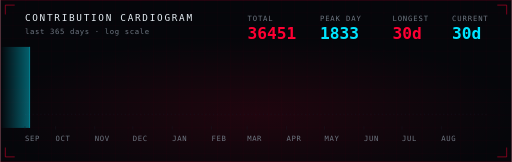
t = 0.00 s
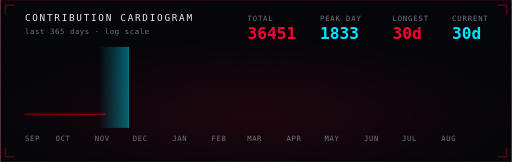
t = 0.92 s
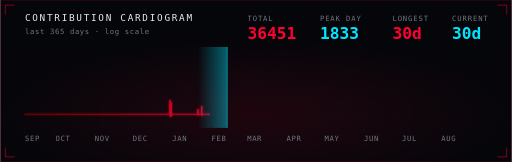
t = 1.85 s
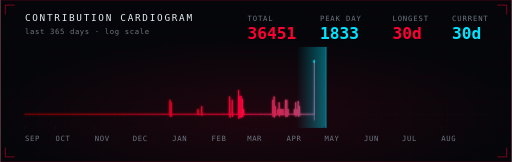
t = 2.77 s
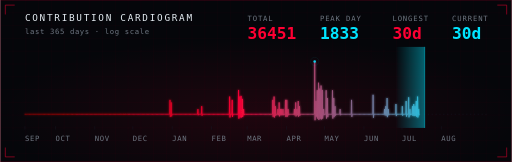
t = 3.69 s
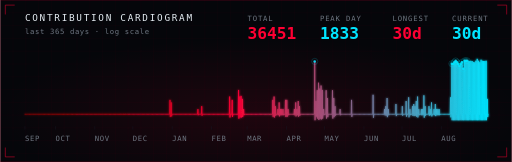
t = 4.50 s

The animated SVG that drew these frames (rendered in a browser with its animation timeline set to each time). Animation: 31 SMIL elements (animate=30,animateTransform=1); one cycle of 4.50 s, repeats indefinitely.

<svg xmlns="http://www.w3.org/2000/svg" xmlns:xlink="http://www.w3.org/1999/xlink" viewBox="0 0 1200 380" width="1200" height="380" role="img" aria-label="Contribution cardiogram for the last 365 days" fill="none"><title>Contribution cardiogram for the last 365 days</title><defs>
  <linearGradient id="sweepGrad" x1="0" y1="0" x2="0" y2="1">
    <stop offset="0%" stop-color="#FF0033" stop-opacity="0"/>
    <stop offset="50%" stop-color="#FF0033" stop-opacity="0.10"/>
    <stop offset="100%" stop-color="#FF0033" stop-opacity="0"/>
  </linearGradient>
  <radialGradient id="glowRed" cx="50%" cy="50%" r="50%">
    <stop offset="0%" stop-color="#FF0033" stop-opacity="0.30"/>
    <stop offset="100%" stop-color="#FF0033" stop-opacity="0"/>
  </radialGradient>
  <linearGradient id="edgeGrad" x1="0" y1="0" x2="1" y2="0">
    <stop offset="0%" stop-color="#FF0033" stop-opacity="0.9"/>
    <stop offset="60%" stop-color="#FF0033" stop-opacity="0.15"/>
    <stop offset="100%" stop-color="#00E5FF" stop-opacity="0.35"/>
  </linearGradient>
  <filter id="softGlow" x="-50%" y="-50%" width="200%" height="200%">
    <feGaussianBlur stdDeviation="3" result="b"/>
    <feMerge><feMergeNode in="b"/><feMergeNode in="SourceGraphic"/></feMerge>
  </filter>
  <filter id="hardGlow" x="-60%" y="-60%" width="220%" height="220%">
    <feGaussianBlur stdDeviation="6" result="b"/>
    <feMerge><feMergeNode in="b"/><feMergeNode in="b"/><feMergeNode in="SourceGraphic"/></feMerge>
  </filter>
</defs>
<defs>
  <linearGradient id="ecgArea" x1="0" y1="0" x2="0" y2="1">
    <stop offset="0%" stop-color="#FF0033" stop-opacity="0.38"/>
    <stop offset="100%" stop-color="#FF0033" stop-opacity="0"/>
  </linearGradient>
  <linearGradient id="ecgStroke" x1="0" y1="0" x2="1" y2="0">
    <stop offset="0%" stop-color="#8B0000"/>
    <stop offset="45%" stop-color="#FF0033"/>
    <stop offset="100%" stop-color="#00E5FF"/>
  </linearGradient>
  <linearGradient id="probeGrad" x1="0" y1="0" x2="1" y2="0">
    <stop offset="0%" stop-color="#00E5FF" stop-opacity="0"/>
    <stop offset="100%" stop-color="#00E5FF" stop-opacity="0.75"/>
  </linearGradient>
  <clipPath id="ecgReveal">
    <rect x="0" y="0" width="0" height="380">
      <animate attributeName="width" values="0;1200" dur="4.5s" fill="freeze"/>
    </rect>
  </clipPath>
</defs>
<rect width="1200" height="380" fill="#05060A"/>
<g stroke="#FF0033" stroke-width="1" opacity="0.045"><line x1="0" y1="0" x2="0" y2="380"/><line x1="30" y1="0" x2="30" y2="380"/><line x1="60" y1="0" x2="60" y2="380"/><line x1="90" y1="0" x2="90" y2="380"/><line x1="120" y1="0" x2="120" y2="380"/><line x1="150" y1="0" x2="150" y2="380"/><line x1="180" y1="0" x2="180" y2="380"/><line x1="210" y1="0" x2="210" y2="380"/><line x1="240" y1="0" x2="240" y2="380"/><line x1="270" y1="0" x2="270" y2="380"/><line x1="300" y1="0" x2="300" y2="380"/><line x1="330" y1="0" x2="330" y2="380"/><line x1="360" y1="0" x2="360" y2="380"/><line x1="390" y1="0" x2="390" y2="380"/><line x1="420" y1="0" x2="420" y2="380"/><line x1="450" y1="0" x2="450" y2="380"/><line x1="480" y1="0" x2="480" y2="380"/><line x1="510" y1="0" x2="510" y2="380"/><line x1="540" y1="0" x2="540" y2="380"/><line x1="570" y1="0" x2="570" y2="380"/><line x1="600" y1="0" x2="600" y2="380"/><line x1="630" y1="0" x2="630" y2="380"/><line x1="660" y1="0" x2="660" y2="380"/><line x1="690" y1="0" x2="690" y2="380"/><line x1="720" y1="0" x2="720" y2="380"/><line x1="750" y1="0" x2="750" y2="380"/><line x1="780" y1="0" x2="780" y2="380"/><line x1="810" y1="0" x2="810" y2="380"/><line x1="840" y1="0" x2="840" y2="380"/><line x1="870" y1="0" x2="870" y2="380"/><line x1="900" y1="0" x2="900" y2="380"/><line x1="930" y1="0" x2="930" y2="380"/><line x1="960" y1="0" x2="960" y2="380"/><line x1="990" y1="0" x2="990" y2="380"/><line x1="1020" y1="0" x2="1020" y2="380"/><line x1="1050" y1="0" x2="1050" y2="380"/><line x1="1080" y1="0" x2="1080" y2="380"/><line x1="1110" y1="0" x2="1110" y2="380"/><line x1="1140" y1="0" x2="1140" y2="380"/><line x1="1170" y1="0" x2="1170" y2="380"/><line x1="1200" y1="0" x2="1200" y2="380"/><line x1="0" y1="0" x2="1200" y2="0"/><line x1="0" y1="30" x2="1200" y2="30"/><line x1="0" y1="60" x2="1200" y2="60"/><line x1="0" y1="90" x2="1200" y2="90"/><line x1="0" y1="120" x2="1200" y2="120"/><line x1="0" y1="150" x2="1200" y2="150"/><line x1="0" y1="180" x2="1200" y2="180"/><line x1="0" y1="210" x2="1200" y2="210"/><line x1="0" y1="240" x2="1200" y2="240"/><line x1="0" y1="270" x2="1200" y2="270"/><line x1="0" y1="300" x2="1200" y2="300"/><line x1="0" y1="330" x2="1200" y2="330"/><line x1="0" y1="360" x2="1200" y2="360"/></g>
<ellipse cx="600" cy="268" rx="620" ry="180" fill="url(#glowRed)" opacity="0.35"/>

<text x="58" y="50" font-family="ui-monospace,'SF Mono','Cascadia Code','Fira Code',Menlo,Consolas,'DejaVu Sans Mono',monospace" font-size="22" letter-spacing="4"
      fill="#E6EDF3">CONTRIBUTION CARDIOGRAM</text>
<text x="58" y="80" font-family="ui-monospace,'SF Mono','Cascadia Code','Fira Code',Menlo,Consolas,'DejaVu Sans Mono',monospace" font-size="17" letter-spacing="1.5"
      fill="#6E7681">last 365 days · log scale</text>

<g transform="translate(580 0)">
  <g transform="translate(0 0)">
    <text x="0" y="50" font-family="ui-monospace,'SF Mono','Cascadia Code','Fira Code',Menlo,Consolas,'DejaVu Sans Mono',monospace" font-size="17" letter-spacing="2" fill="#6E7681">TOTAL</text>
    <text x="0" y="92" font-family="ui-monospace,'SF Mono','Cascadia Code','Fira Code',Menlo,Consolas,'DejaVu Sans Mono',monospace" font-size="38" font-weight="700" fill="#FF0033">36451</text>
  </g>
  <g transform="translate(170 0)">
    <text x="0" y="50" font-family="ui-monospace,'SF Mono','Cascadia Code','Fira Code',Menlo,Consolas,'DejaVu Sans Mono',monospace" font-size="17" letter-spacing="2" fill="#6E7681">PEAK DAY</text>
    <text x="0" y="92" font-family="ui-monospace,'SF Mono','Cascadia Code','Fira Code',Menlo,Consolas,'DejaVu Sans Mono',monospace" font-size="38" font-weight="700" fill="#00E5FF">1833</text>
  </g>
  <g transform="translate(340 0)">
    <text x="0" y="50" font-family="ui-monospace,'SF Mono','Cascadia Code','Fira Code',Menlo,Consolas,'DejaVu Sans Mono',monospace" font-size="17" letter-spacing="2" fill="#6E7681">LONGEST</text>
    <text x="0" y="92" font-family="ui-monospace,'SF Mono','Cascadia Code','Fira Code',Menlo,Consolas,'DejaVu Sans Mono',monospace" font-size="38" font-weight="700" fill="#FF0033">30d</text>
  </g>
  <g transform="translate(480 0)">
    <text x="0" y="50" font-family="ui-monospace,'SF Mono','Cascadia Code','Fira Code',Menlo,Consolas,'DejaVu Sans Mono',monospace" font-size="17" letter-spacing="2" fill="#6E7681">CURRENT</text>
    <text x="0" y="92" font-family="ui-monospace,'SF Mono','Cascadia Code','Fira Code',Menlo,Consolas,'DejaVu Sans Mono',monospace" font-size="38" font-weight="700" fill="#00E5FF">30d</text>
  </g>
</g>

<line x1="58" y1="268" x2="1142" y2="268"
      stroke="#161B26" stroke-dasharray="3 6"/>

<g clip-path="url(#ecgReveal)">
  <path d="M58.0 268.0 L61.0 268.0 L64.0 268.0 L66.9 268.0 L69.9 268.0 L72.9 268.0 L75.9 268.0 L78.8 268.0 L81.8 268.0 L84.8 268.0 L87.8 268.0 L90.8 268.0 L93.7 268.0 L96.7 268.0 L99.7 268.0 L102.7 268.0 L105.6 268.0 L108.6 268.0 L111.6 268.0 L114.6 268.0 L117.6 268.0 L120.5 268.0 L123.5 268.0 L126.5 268.0 L129.5 268.0 L132.5 268.0 L135.4 268.0 L138.4 268.0 L141.4 268.0 L144.4 268.0 L147.3 268.0 L150.3 268.0 L153.3 268.0 L156.3 268.0 L159.3 268.0 L162.2 268.0 L165.2 268.0 L168.2 268.0 L171.2 268.0 L174.1 268.0 L177.1 268.0 L180.1 268.0 L183.1 268.0 L186.1 268.0 L189.0 268.0 L192.0 268.0 L195.0 268.0 L198.0 268.0 L200.9 268.0 L203.9 268.0 L206.9 268.0 L209.9 268.0 L212.9 268.0 L215.8 268.0 L218.8 268.0 L221.8 268.0 L224.8 268.0 L227.7 268.0 L230.7 268.0 L233.7 268.0 L236.7 268.0 L239.7 268.0 L242.6 268.0 L245.6 268.0 L248.6 268.0 L251.6 268.0 L254.5 268.0 L257.5 268.0 L260.5 268.0 L263.5 268.0 L266.5 268.0 L269.4 268.0 L272.4 268.0 L275.4 268.0 L278.4 268.0 L281.4 268.0 L284.3 268.0 L287.3 268.0 L290.3 268.0 L293.3 268.0 L296.2 268.0 L299.2 268.0 L302.2 268.0 L305.2 268.0 L308.2 268.0 L311.1 268.0 L314.1 268.0 L317.1 268.0 L320.1 268.0 L323.0 268.0 L326.0 268.0 L329.0 268.0 L332.0 268.0 L335.0 268.0 L337.9 268.0 L340.9 268.0 L343.9 268.0 L346.9 268.0 L349.8 268.0 L352.8 268.0 L355.8 268.0 L358.8 268.0 L361.8 268.0 L364.7 268.0 L367.7 268.0 L370.7 268.0 L373.7 268.0 L376.6 268.0 L379.6 268.0 L382.6 268.0 L385.6 268.0 L388.6 268.0 L391.5 268.0 L394.5 268.0 L397.5 268.0 L398.2 234.3 L399.0 274.1 L399.7 268.0 L400.5 268.0 L401.2 240.2 L402.0 273.0 L402.7 268.0 L403.5 268.0 L406.4 268.0 L409.4 268.0 L412.4 268.0 L415.4 268.0 L418.3 268.0 L421.3 268.0 L424.3 268.0 L427.3 268.0 L430.3 268.0 L433.2 268.0 L436.2 268.0 L439.2 268.0 L442.2 268.0 L445.1 268.0 L448.1 268.0 L451.1 268.0 L454.1 268.0 L457.1 268.0 L460.0 268.0 L463.0 268.0 L463.8 256.0 L464.5 270.2 L465.2 268.0 L466.0 268.0 L469.0 268.0 L471.9 268.0 L472.7 249.0 L473.4 271.4 L474.2 268.0 L474.9 268.0 L477.9 268.0 L480.9 268.0 L483.9 268.0 L486.8 268.0 L489.8 268.0 L492.8 268.0 L495.8 268.0 L498.7 268.0 L501.7 268.0 L504.7 268.0 L507.7 268.0 L510.7 268.0 L513.6 268.0 L516.6 268.0 L519.6 268.0 L522.6 268.0 L525.5 268.0 L528.5 268.0 L531.5 268.0 L534.5 268.0 L537.5 268.0 L538.2 226.5 L539.0 275.5 L539.7 268.0 L540.4 268.0 L543.4 268.0 L544.2 234.3 L544.9 274.1 L545.7 268.0 L546.4 268.0 L549.4 268.0 L552.4 268.0 L555.3 268.0 L558.3 268.0 L559.1 211.0 L559.8 278.3 L560.5 268.0 L561.3 268.0 L562.0 226.5 L562.8 275.5 L563.5 268.0 L564.3 268.0 L565.0 225.0 L565.8 275.7 L566.5 268.0 L567.2 268.0 L568.0 232.0 L568.7 274.5 L569.5 268.0 L570.2 268.0 L571.0 256.0 L571.7 270.2 L572.5 268.0 L573.2 268.0 L576.2 268.0 L579.2 268.0 L582.1 268.0 L585.1 268.0 L588.1 268.0 L591.1 268.0 L594.0 268.0 L597.0 268.0 L600.0 268.0 L603.0 268.0 L606.0 268.0 L608.9 268.0 L611.9 268.0 L614.9 268.0 L617.9 268.0 L620.8 268.0 L623.8 268.0 L626.8 268.0 L629.8 268.0 L632.8 268.0 L635.7 268.0 L638.7 268.0 L639.5 234.3 L640.2 274.1 L640.9 268.0 L641.7 268.0 L642.4 226.5 L643.2 275.5 L643.9 268.0 L644.7 268.0 L645.4 249.0 L646.2 271.4 L646.9 268.0 L647.6 268.0 L650.6 268.0 L651.4 256.0 L652.1 270.2 L652.9 268.0 L653.6 268.0 L654.3 240.2 L655.1 273.0 L655.8 268.0 L656.6 268.0 L657.3 256.0 L658.1 270.2 L658.8 268.0 L659.6 268.0 L660.3 256.0 L661.0 270.2 L661.8 268.0 L662.5 268.0 L663.3 256.0 L664.0 270.2 L664.8 268.0 L665.5 268.0 L668.5 268.0 L669.2 234.3 L670.0 274.1 L670.7 268.0 L671.5 268.0 L672.2 234.3 L673.0 274.1 L673.7 268.0 L674.5 268.0 L675.2 256.0 L675.9 270.2 L676.7 268.0 L677.4 268.0 L680.4 268.0 L683.4 268.0 L686.4 268.0 L689.3 268.0 L690.1 256.0 L690.8 270.2 L691.6 268.0 L692.3 268.0 L693.1 240.2 L693.8 273.0 L694.6 268.0 L695.3 268.0 L696.0 256.0 L696.8 270.2 L697.5 268.0 L698.3 268.0 L699.0 237.0 L699.8 273.6 L700.5 268.0 L701.3 268.0 L702.0 249.0 L702.7 271.4 L703.5 268.0 L704.2 268.0 L707.2 268.0 L710.2 268.0 L713.2 268.0 L716.1 268.0 L719.1 268.0 L722.1 268.0 L725.1 268.0 L728.1 268.0 L731.0 268.0 L734.0 268.0 L737.0 268.0 L737.7 144.1 L738.5 282.0 L739.2 268.0 L740.0 268.0 L740.7 237.0 L741.5 273.6 L742.2 268.0 L742.9 268.0 L743.7 211.6 L744.4 278.1 L745.2 268.0 L745.9 268.0 L746.7 194.0 L747.4 281.3 L748.2 268.0 L748.9 268.0 L749.6 208.0 L750.4 278.8 L751.1 268.0 L751.9 268.0 L752.6 200.7 L753.4 280.1 L754.1 268.0 L754.9 268.0 L755.6 211.0 L756.3 278.3 L757.1 268.0 L757.8 268.0 L758.6 256.0 L759.3 270.2 L760.1 268.0 L760.8 268.0 L763.8 268.0 L764.5 211.6 L765.3 278.1 L766.0 268.0 L766.8 268.0 L767.5 230.0 L768.3 274.8 L769.0 268.0 L769.7 268.0 L772.7 268.0 L775.7 268.0 L778.7 268.0 L779.4 211.6 L780.2 278.1 L780.9 268.0 L781.7 268.0 L782.4 230.0 L783.1 274.8 L783.9 268.0 L784.6 268.0 L785.4 249.0 L786.1 271.4 L786.9 268.0 L787.6 268.0 L790.6 268.0 L793.6 268.0 L796.5 268.0 L797.3 256.0 L798.0 270.2 L798.8 268.0 L799.5 268.0 L802.5 268.0 L805.5 268.0 L808.5 268.0 L811.4 268.0 L814.4 268.0 L817.4 268.0 L820.4 268.0 L823.4 268.0 L824.1 234.3 L824.8 274.1 L825.6 268.0 L826.3 268.0 L829.3 268.0 L832.3 268.0 L835.3 268.0 L838.2 268.0 L841.2 268.0 L844.2 268.0 L847.2 268.0 L850.2 268.0 L853.1 268.0 L856.1 268.0 L859.1 268.0 L862.1 268.0 L865.0 268.0 L868.0 268.0 L871.0 268.0 L874.0 268.0 L874.7 222.3 L875.5 276.2 L876.2 268.0 L877.0 268.0 L879.9 268.0 L882.9 268.0 L885.9 268.0 L888.9 268.0 L891.8 268.0 L894.8 268.0 L897.8 268.0 L900.8 268.0 L901.5 256.0 L902.3 270.2 L903.0 268.0 L903.8 268.0 L904.5 249.0 L905.2 271.4 L906.0 268.0 L906.7 268.0 L907.5 230.0 L908.2 274.8 L909.0 268.0 L909.7 268.0 L910.5 256.0 L911.2 270.2 L911.9 268.0 L912.7 268.0 L915.7 268.0 L918.6 268.0 L921.6 268.0 L924.6 268.0 L927.6 268.0 L928.3 244.0 L929.1 272.3 L929.8 268.0 L930.6 268.0 L933.5 268.0 L936.5 268.0 L939.5 268.0 L942.5 268.0 L943.2 249.0 L944.0 271.4 L944.7 268.0 L945.5 268.0 L948.4 268.0 L951.4 268.0 L952.2 237.0 L952.9 273.6 L953.6 268.0 L954.4 268.0 L957.4 268.0 L958.1 228.2 L958.9 275.2 L959.6 268.0 L960.3 268.0 L961.1 256.0 L961.8 270.2 L962.6 268.0 L963.3 268.0 L966.3 268.0 L967.0 249.0 L967.8 271.4 L968.5 268.0 L969.3 268.0 L970.0 244.0 L970.8 272.3 L971.5 268.0 L972.3 268.0 L973.0 249.0 L973.7 271.4 L974.5 268.0 L975.2 268.0 L976.0 237.0 L976.7 273.6 L977.5 268.0 L978.2 268.0 L979.0 226.5 L979.7 275.5 L980.4 268.0 L981.2 268.0 L981.9 256.0 L982.7 270.2 L983.4 268.0 L984.2 268.0 L987.1 268.0 L987.9 256.0 L988.6 270.2 L989.4 268.0 L990.1 268.0 L990.9 256.0 L991.6 270.2 L992.4 268.0 L993.1 268.0 L993.8 223.6 L994.6 276.0 L995.3 268.0 L996.1 268.0 L996.8 249.0 L997.6 271.4 L998.3 268.0 L999.1 268.0 L1002.0 268.0 L1005.0 268.0 L1005.8 249.0 L1006.5 271.4 L1007.2 268.0 L1008.0 268.0 L1008.7 256.0 L1009.5 270.2 L1010.2 268.0 L1011.0 268.0 L1011.7 240.2 L1012.5 273.0 L1013.2 268.0 L1013.9 268.0 L1016.9 268.0 L1017.7 256.0 L1018.4 270.2 L1019.2 268.0 L1019.9 268.0 L1020.6 244.0 L1021.4 272.3 L1022.1 268.0 L1022.9 268.0 L1023.6 256.0 L1024.4 270.2 L1025.1 268.0 L1025.9 268.0 L1026.6 256.0 L1027.3 270.2 L1028.1 268.0 L1028.8 268.0 L1029.6 256.0 L1030.3 270.2 L1031.1 268.0 L1031.8 268.0 L1034.8 268.0 L1037.8 268.0 L1040.7 268.0 L1043.7 268.0 L1046.7 268.0 L1049.7 268.0 L1052.7 268.0 L1055.6 268.0 L1056.4 228.2 L1057.1 275.2 L1057.9 268.0 L1058.6 268.0 L1059.4 149.5 L1060.1 282.0 L1060.8 268.0 L1061.6 268.0 L1062.3 150.1 L1063.1 282.0 L1063.8 268.0 L1064.6 268.0 L1065.3 145.9 L1066.1 282.0 L1066.8 268.0 L1067.5 268.0 L1068.3 143.0 L1069.0 282.0 L1069.8 268.0 L1070.5 268.0 L1071.3 145.9 L1072.0 282.0 L1072.8 268.0 L1073.5 268.0 L1074.2 150.1 L1075.0 282.0 L1075.7 268.0 L1076.5 268.0 L1077.2 155.0 L1078.0 282.0 L1078.7 268.0 L1079.5 268.0 L1080.2 150.0 L1081.0 282.0 L1081.7 268.0 L1082.4 268.0 L1083.2 146.1 L1083.9 282.0 L1084.7 268.0 L1085.4 268.0 L1086.2 161.2 L1086.9 282.0 L1087.7 268.0 L1088.4 268.0 L1089.1 142.8 L1089.9 282.0 L1090.6 268.0 L1091.4 268.0 L1092.1 142.8 L1092.9 282.0 L1093.6 268.0 L1094.4 268.0 L1095.1 142.6 L1095.8 282.0 L1096.6 268.0 L1097.3 268.0 L1098.1 142.7 L1098.8 282.0 L1099.6 268.0 L1100.3 268.0 L1101.1 143.2 L1101.8 282.0 L1102.5 268.0 L1103.3 268.0 L1104.0 142.8 L1104.8 282.0 L1105.5 268.0 L1106.3 268.0 L1107.0 143.2 L1107.8 282.0 L1108.5 268.0 L1109.2 268.0 L1110.0 145.8 L1110.7 282.0 L1111.5 268.0 L1112.2 268.0 L1113.0 146.4 L1113.7 282.0 L1114.5 268.0 L1115.2 268.0 L1115.9 142.5 L1116.7 282.0 L1117.4 268.0 L1118.2 268.0 L1118.9 138.0 L1119.7 282.0 L1120.4 268.0 L1121.2 268.0 L1121.9 142.6 L1122.6 282.0 L1123.4 268.0 L1124.1 268.0 L1124.9 145.9 L1125.6 282.0 L1126.4 268.0 L1127.1 268.0 L1127.9 140.1 L1128.6 282.0 L1129.3 268.0 L1130.1 268.0 L1130.8 142.7 L1131.6 282.0 L1132.3 268.0 L1133.1 268.0 L1133.8 143.1 L1134.6 282.0 L1135.3 268.0 L1136.0 268.0 L1136.8 143.1 L1137.5 282.0 L1138.3 268.0 L1139.0 268.0 L1139.8 142.5 L1140.5 282.0 L1141.3 268.0 L1142.0 268.0 L1142.7 232.0 L1143.5 274.5 L1144.2 268.0 L1142 268 L58 268 Z" fill="url(#ecgArea)"/>
  <path d="M58.0 268.0 L61.0 268.0 L64.0 268.0 L66.9 268.0 L69.9 268.0 L72.9 268.0 L75.9 268.0 L78.8 268.0 L81.8 268.0 L84.8 268.0 L87.8 268.0 L90.8 268.0 L93.7 268.0 L96.7 268.0 L99.7 268.0 L102.7 268.0 L105.6 268.0 L108.6 268.0 L111.6 268.0 L114.6 268.0 L117.6 268.0 L120.5 268.0 L123.5 268.0 L126.5 268.0 L129.5 268.0 L132.5 268.0 L135.4 268.0 L138.4 268.0 L141.4 268.0 L144.4 268.0 L147.3 268.0 L150.3 268.0 L153.3 268.0 L156.3 268.0 L159.3 268.0 L162.2 268.0 L165.2 268.0 L168.2 268.0 L171.2 268.0 L174.1 268.0 L177.1 268.0 L180.1 268.0 L183.1 268.0 L186.1 268.0 L189.0 268.0 L192.0 268.0 L195.0 268.0 L198.0 268.0 L200.9 268.0 L203.9 268.0 L206.9 268.0 L209.9 268.0 L212.9 268.0 L215.8 268.0 L218.8 268.0 L221.8 268.0 L224.8 268.0 L227.7 268.0 L230.7 268.0 L233.7 268.0 L236.7 268.0 L239.7 268.0 L242.6 268.0 L245.6 268.0 L248.6 268.0 L251.6 268.0 L254.5 268.0 L257.5 268.0 L260.5 268.0 L263.5 268.0 L266.5 268.0 L269.4 268.0 L272.4 268.0 L275.4 268.0 L278.4 268.0 L281.4 268.0 L284.3 268.0 L287.3 268.0 L290.3 268.0 L293.3 268.0 L296.2 268.0 L299.2 268.0 L302.2 268.0 L305.2 268.0 L308.2 268.0 L311.1 268.0 L314.1 268.0 L317.1 268.0 L320.1 268.0 L323.0 268.0 L326.0 268.0 L329.0 268.0 L332.0 268.0 L335.0 268.0 L337.9 268.0 L340.9 268.0 L343.9 268.0 L346.9 268.0 L349.8 268.0 L352.8 268.0 L355.8 268.0 L358.8 268.0 L361.8 268.0 L364.7 268.0 L367.7 268.0 L370.7 268.0 L373.7 268.0 L376.6 268.0 L379.6 268.0 L382.6 268.0 L385.6 268.0 L388.6 268.0 L391.5 268.0 L394.5 268.0 L397.5 268.0 L398.2 234.3 L399.0 274.1 L399.7 268.0 L400.5 268.0 L401.2 240.2 L402.0 273.0 L402.7 268.0 L403.5 268.0 L406.4 268.0 L409.4 268.0 L412.4 268.0 L415.4 268.0 L418.3 268.0 L421.3 268.0 L424.3 268.0 L427.3 268.0 L430.3 268.0 L433.2 268.0 L436.2 268.0 L439.2 268.0 L442.2 268.0 L445.1 268.0 L448.1 268.0 L451.1 268.0 L454.1 268.0 L457.1 268.0 L460.0 268.0 L463.0 268.0 L463.8 256.0 L464.5 270.2 L465.2 268.0 L466.0 268.0 L469.0 268.0 L471.9 268.0 L472.7 249.0 L473.4 271.4 L474.2 268.0 L474.9 268.0 L477.9 268.0 L480.9 268.0 L483.9 268.0 L486.8 268.0 L489.8 268.0 L492.8 268.0 L495.8 268.0 L498.7 268.0 L501.7 268.0 L504.7 268.0 L507.7 268.0 L510.7 268.0 L513.6 268.0 L516.6 268.0 L519.6 268.0 L522.6 268.0 L525.5 268.0 L528.5 268.0 L531.5 268.0 L534.5 268.0 L537.5 268.0 L538.2 226.5 L539.0 275.5 L539.7 268.0 L540.4 268.0 L543.4 268.0 L544.2 234.3 L544.9 274.1 L545.7 268.0 L546.4 268.0 L549.4 268.0 L552.4 268.0 L555.3 268.0 L558.3 268.0 L559.1 211.0 L559.8 278.3 L560.5 268.0 L561.3 268.0 L562.0 226.5 L562.8 275.5 L563.5 268.0 L564.3 268.0 L565.0 225.0 L565.8 275.7 L566.5 268.0 L567.2 268.0 L568.0 232.0 L568.7 274.5 L569.5 268.0 L570.2 268.0 L571.0 256.0 L571.7 270.2 L572.5 268.0 L573.2 268.0 L576.2 268.0 L579.2 268.0 L582.1 268.0 L585.1 268.0 L588.1 268.0 L591.1 268.0 L594.0 268.0 L597.0 268.0 L600.0 268.0 L603.0 268.0 L606.0 268.0 L608.9 268.0 L611.9 268.0 L614.9 268.0 L617.9 268.0 L620.8 268.0 L623.8 268.0 L626.8 268.0 L629.8 268.0 L632.8 268.0 L635.7 268.0 L638.7 268.0 L639.5 234.3 L640.2 274.1 L640.9 268.0 L641.7 268.0 L642.4 226.5 L643.2 275.5 L643.9 268.0 L644.7 268.0 L645.4 249.0 L646.2 271.4 L646.9 268.0 L647.6 268.0 L650.6 268.0 L651.4 256.0 L652.1 270.2 L652.9 268.0 L653.6 268.0 L654.3 240.2 L655.1 273.0 L655.8 268.0 L656.6 268.0 L657.3 256.0 L658.1 270.2 L658.8 268.0 L659.6 268.0 L660.3 256.0 L661.0 270.2 L661.8 268.0 L662.5 268.0 L663.3 256.0 L664.0 270.2 L664.8 268.0 L665.5 268.0 L668.5 268.0 L669.2 234.3 L670.0 274.1 L670.7 268.0 L671.5 268.0 L672.2 234.3 L673.0 274.1 L673.7 268.0 L674.5 268.0 L675.2 256.0 L675.9 270.2 L676.7 268.0 L677.4 268.0 L680.4 268.0 L683.4 268.0 L686.4 268.0 L689.3 268.0 L690.1 256.0 L690.8 270.2 L691.6 268.0 L692.3 268.0 L693.1 240.2 L693.8 273.0 L694.6 268.0 L695.3 268.0 L696.0 256.0 L696.8 270.2 L697.5 268.0 L698.3 268.0 L699.0 237.0 L699.8 273.6 L700.5 268.0 L701.3 268.0 L702.0 249.0 L702.7 271.4 L703.5 268.0 L704.2 268.0 L707.2 268.0 L710.2 268.0 L713.2 268.0 L716.1 268.0 L719.1 268.0 L722.1 268.0 L725.1 268.0 L728.1 268.0 L731.0 268.0 L734.0 268.0 L737.0 268.0 L737.7 144.1 L738.5 282.0 L739.2 268.0 L740.0 268.0 L740.7 237.0 L741.5 273.6 L742.2 268.0 L742.9 268.0 L743.7 211.6 L744.4 278.1 L745.2 268.0 L745.9 268.0 L746.7 194.0 L747.4 281.3 L748.2 268.0 L748.9 268.0 L749.6 208.0 L750.4 278.8 L751.1 268.0 L751.9 268.0 L752.6 200.7 L753.4 280.1 L754.1 268.0 L754.9 268.0 L755.6 211.0 L756.3 278.3 L757.1 268.0 L757.8 268.0 L758.6 256.0 L759.3 270.2 L760.1 268.0 L760.8 268.0 L763.8 268.0 L764.5 211.6 L765.3 278.1 L766.0 268.0 L766.8 268.0 L767.5 230.0 L768.3 274.8 L769.0 268.0 L769.7 268.0 L772.7 268.0 L775.7 268.0 L778.7 268.0 L779.4 211.6 L780.2 278.1 L780.9 268.0 L781.7 268.0 L782.4 230.0 L783.1 274.8 L783.9 268.0 L784.6 268.0 L785.4 249.0 L786.1 271.4 L786.9 268.0 L787.6 268.0 L790.6 268.0 L793.6 268.0 L796.5 268.0 L797.3 256.0 L798.0 270.2 L798.8 268.0 L799.5 268.0 L802.5 268.0 L805.5 268.0 L808.5 268.0 L811.4 268.0 L814.4 268.0 L817.4 268.0 L820.4 268.0 L823.4 268.0 L824.1 234.3 L824.8 274.1 L825.6 268.0 L826.3 268.0 L829.3 268.0 L832.3 268.0 L835.3 268.0 L838.2 268.0 L841.2 268.0 L844.2 268.0 L847.2 268.0 L850.2 268.0 L853.1 268.0 L856.1 268.0 L859.1 268.0 L862.1 268.0 L865.0 268.0 L868.0 268.0 L871.0 268.0 L874.0 268.0 L874.7 222.3 L875.5 276.2 L876.2 268.0 L877.0 268.0 L879.9 268.0 L882.9 268.0 L885.9 268.0 L888.9 268.0 L891.8 268.0 L894.8 268.0 L897.8 268.0 L900.8 268.0 L901.5 256.0 L902.3 270.2 L903.0 268.0 L903.8 268.0 L904.5 249.0 L905.2 271.4 L906.0 268.0 L906.7 268.0 L907.5 230.0 L908.2 274.8 L909.0 268.0 L909.7 268.0 L910.5 256.0 L911.2 270.2 L911.9 268.0 L912.7 268.0 L915.7 268.0 L918.6 268.0 L921.6 268.0 L924.6 268.0 L927.6 268.0 L928.3 244.0 L929.1 272.3 L929.8 268.0 L930.6 268.0 L933.5 268.0 L936.5 268.0 L939.5 268.0 L942.5 268.0 L943.2 249.0 L944.0 271.4 L944.7 268.0 L945.5 268.0 L948.4 268.0 L951.4 268.0 L952.2 237.0 L952.9 273.6 L953.6 268.0 L954.4 268.0 L957.4 268.0 L958.1 228.2 L958.9 275.2 L959.6 268.0 L960.3 268.0 L961.1 256.0 L961.8 270.2 L962.6 268.0 L963.3 268.0 L966.3 268.0 L967.0 249.0 L967.8 271.4 L968.5 268.0 L969.3 268.0 L970.0 244.0 L970.8 272.3 L971.5 268.0 L972.3 268.0 L973.0 249.0 L973.7 271.4 L974.5 268.0 L975.2 268.0 L976.0 237.0 L976.7 273.6 L977.5 268.0 L978.2 268.0 L979.0 226.5 L979.7 275.5 L980.4 268.0 L981.2 268.0 L981.9 256.0 L982.7 270.2 L983.4 268.0 L984.2 268.0 L987.1 268.0 L987.9 256.0 L988.6 270.2 L989.4 268.0 L990.1 268.0 L990.9 256.0 L991.6 270.2 L992.4 268.0 L993.1 268.0 L993.8 223.6 L994.6 276.0 L995.3 268.0 L996.1 268.0 L996.8 249.0 L997.6 271.4 L998.3 268.0 L999.1 268.0 L1002.0 268.0 L1005.0 268.0 L1005.8 249.0 L1006.5 271.4 L1007.2 268.0 L1008.0 268.0 L1008.7 256.0 L1009.5 270.2 L1010.2 268.0 L1011.0 268.0 L1011.7 240.2 L1012.5 273.0 L1013.2 268.0 L1013.9 268.0 L1016.9 268.0 L1017.7 256.0 L1018.4 270.2 L1019.2 268.0 L1019.9 268.0 L1020.6 244.0 L1021.4 272.3 L1022.1 268.0 L1022.9 268.0 L1023.6 256.0 L1024.4 270.2 L1025.1 268.0 L1025.9 268.0 L1026.6 256.0 L1027.3 270.2 L1028.1 268.0 L1028.8 268.0 L1029.6 256.0 L1030.3 270.2 L1031.1 268.0 L1031.8 268.0 L1034.8 268.0 L1037.8 268.0 L1040.7 268.0 L1043.7 268.0 L1046.7 268.0 L1049.7 268.0 L1052.7 268.0 L1055.6 268.0 L1056.4 228.2 L1057.1 275.2 L1057.9 268.0 L1058.6 268.0 L1059.4 149.5 L1060.1 282.0 L1060.8 268.0 L1061.6 268.0 L1062.3 150.1 L1063.1 282.0 L1063.8 268.0 L1064.6 268.0 L1065.3 145.9 L1066.1 282.0 L1066.8 268.0 L1067.5 268.0 L1068.3 143.0 L1069.0 282.0 L1069.8 268.0 L1070.5 268.0 L1071.3 145.9 L1072.0 282.0 L1072.8 268.0 L1073.5 268.0 L1074.2 150.1 L1075.0 282.0 L1075.7 268.0 L1076.5 268.0 L1077.2 155.0 L1078.0 282.0 L1078.7 268.0 L1079.5 268.0 L1080.2 150.0 L1081.0 282.0 L1081.7 268.0 L1082.4 268.0 L1083.2 146.1 L1083.9 282.0 L1084.7 268.0 L1085.4 268.0 L1086.2 161.2 L1086.9 282.0 L1087.7 268.0 L1088.4 268.0 L1089.1 142.8 L1089.9 282.0 L1090.6 268.0 L1091.4 268.0 L1092.1 142.8 L1092.9 282.0 L1093.6 268.0 L1094.4 268.0 L1095.1 142.6 L1095.8 282.0 L1096.6 268.0 L1097.3 268.0 L1098.1 142.7 L1098.8 282.0 L1099.6 268.0 L1100.3 268.0 L1101.1 143.2 L1101.8 282.0 L1102.5 268.0 L1103.3 268.0 L1104.0 142.8 L1104.8 282.0 L1105.5 268.0 L1106.3 268.0 L1107.0 143.2 L1107.8 282.0 L1108.5 268.0 L1109.2 268.0 L1110.0 145.8 L1110.7 282.0 L1111.5 268.0 L1112.2 268.0 L1113.0 146.4 L1113.7 282.0 L1114.5 268.0 L1115.2 268.0 L1115.9 142.5 L1116.7 282.0 L1117.4 268.0 L1118.2 268.0 L1118.9 138.0 L1119.7 282.0 L1120.4 268.0 L1121.2 268.0 L1121.9 142.6 L1122.6 282.0 L1123.4 268.0 L1124.1 268.0 L1124.9 145.9 L1125.6 282.0 L1126.4 268.0 L1127.1 268.0 L1127.9 140.1 L1128.6 282.0 L1129.3 268.0 L1130.1 268.0 L1130.8 142.7 L1131.6 282.0 L1132.3 268.0 L1133.1 268.0 L1133.8 143.1 L1134.6 282.0 L1135.3 268.0 L1136.0 268.0 L1136.8 143.1 L1137.5 282.0 L1138.3 268.0 L1139.0 268.0 L1139.8 142.5 L1140.5 282.0 L1141.3 268.0 L1142.0 268.0 L1142.7 232.0 L1143.5 274.5 L1144.2 268.0" fill="none" stroke="url(#ecgStroke)" stroke-width="1.9"
        stroke-linejoin="round" stroke-linecap="round" filter="url(#softGlow)"/>
  <g opacity="0.9"><circle cx="737.7" cy="144.1" r="3" fill="#00E5FF"/><circle cx="737.7" cy="144.1" r="3" fill="none" stroke="#00E5FF" stroke-width="1"><animate attributeName="r" values="3;11;3" dur="2.6s" repeatCount="indefinite"/><animate attributeName="opacity" values="0.9;0;0.9" dur="2.6s" repeatCount="indefinite"/></circle></g><g opacity="0.9"><circle cx="1059.4" cy="149.5" r="3" fill="#00E5FF"/><circle cx="1059.4" cy="149.5" r="3" fill="none" stroke="#00E5FF" stroke-width="1"><animate attributeName="r" values="3;11;3" dur="2.6s" repeatCount="indefinite"/><animate attributeName="opacity" values="0.9;0;0.9" dur="2.6s" repeatCount="indefinite"/></circle></g><g opacity="0.9"><circle cx="1062.3" cy="150.1" r="3" fill="#00E5FF"/><circle cx="1062.3" cy="150.1" r="3" fill="none" stroke="#00E5FF" stroke-width="1"><animate attributeName="r" values="3;11;3" dur="2.6s" repeatCount="indefinite"/><animate attributeName="opacity" values="0.9;0;0.9" dur="2.6s" repeatCount="indefinite"/></circle></g><g opacity="0.9"><circle cx="1065.3" cy="145.9" r="3" fill="#00E5FF"/><circle cx="1065.3" cy="145.9" r="3" fill="none" stroke="#00E5FF" stroke-width="1"><animate attributeName="r" values="3;11;3" dur="2.6s" repeatCount="indefinite"/><animate attributeName="opacity" values="0.9;0;0.9" dur="2.6s" repeatCount="indefinite"/></circle></g><g opacity="0.9"><circle cx="1068.3" cy="143.0" r="3" fill="#00E5FF"/><circle cx="1068.3" cy="143.0" r="3" fill="none" stroke="#00E5FF" stroke-width="1"><animate attributeName="r" values="3;11;3" dur="2.6s" repeatCount="indefinite"/><animate attributeName="opacity" values="0.9;0;0.9" dur="2.6s" repeatCount="indefinite"/></circle></g><g opacity="0.9"><circle cx="1071.3" cy="145.9" r="3" fill="#00E5FF"/><circle cx="1071.3" cy="145.9" r="3" fill="none" stroke="#00E5FF" stroke-width="1"><animate attributeName="r" values="3;11;3" dur="2.6s" repeatCount="indefinite"/><animate attributeName="opacity" values="0.9;0;0.9" dur="2.6s" repeatCount="indefinite"/></circle></g><g opacity="0.9"><circle cx="1074.2" cy="150.1" r="3" fill="#00E5FF"/><circle cx="1074.2" cy="150.1" r="3" fill="none" stroke="#00E5FF" stroke-width="1"><animate attributeName="r" values="3;11;3" dur="2.6s" repeatCount="indefinite"/><animate attributeName="opacity" values="0.9;0;0.9" dur="2.6s" repeatCount="indefinite"/></circle></g><g opacity="0.9"><circle cx="1077.2" cy="155.0" r="3" fill="#00E5FF"/><circle cx="1077.2" cy="155.0" r="3" fill="none" stroke="#00E5FF" stroke-width="1"><animate attributeName="r" values="3;11;3" dur="2.6s" repeatCount="indefinite"/><animate attributeName="opacity" values="0.9;0;0.9" dur="2.6s" repeatCount="indefinite"/></circle></g><g opacity="0.9"><circle cx="1080.2" cy="150.0" r="3" fill="#00E5FF"/><circle cx="1080.2" cy="150.0" r="3" fill="none" stroke="#00E5FF" stroke-width="1"><animate attributeName="r" values="3;11;3" dur="2.6s" repeatCount="indefinite"/><animate attributeName="opacity" values="0.9;0;0.9" dur="2.6s" repeatCount="indefinite"/></circle></g><g opacity="0.9"><circle cx="1083.2" cy="146.1" r="3" fill="#00E5FF"/><circle cx="1083.2" cy="146.1" r="3" fill="none" stroke="#00E5FF" stroke-width="1"><animate attributeName="r" values="3;11;3" dur="2.6s" repeatCount="indefinite"/><animate attributeName="opacity" values="0.9;0;0.9" dur="2.6s" repeatCount="indefinite"/></circle></g><g opacity="0.9"><circle cx="1086.2" cy="161.2" r="3" fill="#00E5FF"/><circle cx="1086.2" cy="161.2" r="3" fill="none" stroke="#00E5FF" stroke-width="1"><animate attributeName="r" values="3;11;3" dur="2.6s" repeatCount="indefinite"/><animate attributeName="opacity" values="0.9;0;0.9" dur="2.6s" repeatCount="indefinite"/></circle></g><g opacity="0.9"><circle cx="1089.1" cy="142.8" r="3" fill="#00E5FF"/><circle cx="1089.1" cy="142.8" r="3" fill="none" stroke="#00E5FF" stroke-width="1"><animate attributeName="r" values="3;11;3" dur="2.6s" repeatCount="indefinite"/><animate attributeName="opacity" values="0.9;0;0.9" dur="2.6s" repeatCount="indefinite"/></circle></g><g opacity="0.9"><circle cx="1092.1" cy="142.8" r="3" fill="#00E5FF"/><circle cx="1092.1" cy="142.8" r="3" fill="none" stroke="#00E5FF" stroke-width="1"><animate attributeName="r" values="3;11;3" dur="2.6s" repeatCount="indefinite"/><animate attributeName="opacity" values="0.9;0;0.9" dur="2.6s" repeatCount="indefinite"/></circle></g><g opacity="0.9"><circle cx="1095.1" cy="142.6" r="3" fill="#00E5FF"/><circle cx="1095.1" cy="142.6" r="3" fill="none" stroke="#00E5FF" stroke-width="1"><animate attributeName="r" values="3;11;3" dur="2.6s" repeatCount="indefinite"/><animate attributeName="opacity" values="0.9;0;0.9" dur="2.6s" repeatCount="indefinite"/></circle></g>
</g>

<g opacity="0.55">
  <rect x="0" y="110" width="70" height="190" fill="url(#probeGrad)"/>
  <rect x="68" y="110" width="2" height="190" fill="#00E5FF"/>
  <animateTransform attributeName="transform" type="translate"
                    values="0 0;1130 0" dur="4.5s" fill="freeze"/>
  <animate attributeName="opacity" values="0.55;0.55;0" keyTimes="0;0.82;1"
           dur="4.5s" fill="freeze"/>
</g>


<line x1="58.0" y1="296" x2="58.0" y2="304" stroke="#161B26"/><text x="58.0" y="330" font-family="ui-monospace,'SF Mono','Cascadia Code','Fira Code',Menlo,Consolas,'DejaVu Sans Mono',monospace" font-size="17" letter-spacing="1.5" fill="#6E7681">SEP</text><line x1="129.5" y1="296" x2="129.5" y2="304" stroke="#161B26"/><text x="129.5" y="330" font-family="ui-monospace,'SF Mono','Cascadia Code','Fira Code',Menlo,Consolas,'DejaVu Sans Mono',monospace" font-size="17" letter-spacing="1.5" fill="#6E7681">OCT</text><line x1="221.8" y1="296" x2="221.8" y2="304" stroke="#161B26"/><text x="221.8" y="330" font-family="ui-monospace,'SF Mono','Cascadia Code','Fira Code',Menlo,Consolas,'DejaVu Sans Mono',monospace" font-size="17" letter-spacing="1.5" fill="#6E7681">NOV</text><line x1="311.1" y1="296" x2="311.1" y2="304" stroke="#161B26"/><text x="311.1" y="330" font-family="ui-monospace,'SF Mono','Cascadia Code','Fira Code',Menlo,Consolas,'DejaVu Sans Mono',monospace" font-size="17" letter-spacing="1.5" fill="#6E7681">DEC</text><line x1="403.5" y1="296" x2="403.5" y2="304" stroke="#161B26"/><text x="403.5" y="330" font-family="ui-monospace,'SF Mono','Cascadia Code','Fira Code',Menlo,Consolas,'DejaVu Sans Mono',monospace" font-size="17" letter-spacing="1.5" fill="#6E7681">JAN</text><line x1="495.8" y1="296" x2="495.8" y2="304" stroke="#161B26"/><text x="495.8" y="330" font-family="ui-monospace,'SF Mono','Cascadia Code','Fira Code',Menlo,Consolas,'DejaVu Sans Mono',monospace" font-size="17" letter-spacing="1.5" fill="#6E7681">FEB</text><line x1="579.2" y1="296" x2="579.2" y2="304" stroke="#161B26"/><text x="579.2" y="330" font-family="ui-monospace,'SF Mono','Cascadia Code','Fira Code',Menlo,Consolas,'DejaVu Sans Mono',monospace" font-size="17" letter-spacing="1.5" fill="#6E7681">MAR</text><line x1="671.5" y1="296" x2="671.5" y2="304" stroke="#161B26"/><text x="671.5" y="330" font-family="ui-monospace,'SF Mono','Cascadia Code','Fira Code',Menlo,Consolas,'DejaVu Sans Mono',monospace" font-size="17" letter-spacing="1.5" fill="#6E7681">APR</text><line x1="760.8" y1="296" x2="760.8" y2="304" stroke="#161B26"/><text x="760.8" y="330" font-family="ui-monospace,'SF Mono','Cascadia Code','Fira Code',Menlo,Consolas,'DejaVu Sans Mono',monospace" font-size="17" letter-spacing="1.5" fill="#6E7681">MAY</text><line x1="853.1" y1="296" x2="853.1" y2="304" stroke="#161B26"/><text x="853.1" y="330" font-family="ui-monospace,'SF Mono','Cascadia Code','Fira Code',Menlo,Consolas,'DejaVu Sans Mono',monospace" font-size="17" letter-spacing="1.5" fill="#6E7681">JUN</text><line x1="942.5" y1="296" x2="942.5" y2="304" stroke="#161B26"/><text x="942.5" y="330" font-family="ui-monospace,'SF Mono','Cascadia Code','Fira Code',Menlo,Consolas,'DejaVu Sans Mono',monospace" font-size="17" letter-spacing="1.5" fill="#6E7681">JUL</text><line x1="1034.8" y1="296" x2="1034.8" y2="304" stroke="#161B26"/><text x="1034.8" y="330" font-family="ui-monospace,'SF Mono','Cascadia Code','Fira Code',Menlo,Consolas,'DejaVu Sans Mono',monospace" font-size="17" letter-spacing="1.5" fill="#6E7681">AUG</text>
<path d="M12 34 L12 12 L34 12 M1166 12 L1188 12 L1188 34 M1188 346 L1188 368 L1166 368 M34 368 L12 368 L12 346" fill="none" stroke="#FF0033" stroke-width="2" opacity="0.55"/>
<rect x="0.5" y="0.5" width="1199" height="379" stroke="#FF0033" stroke-opacity="0.28" fill="none"/></svg>
